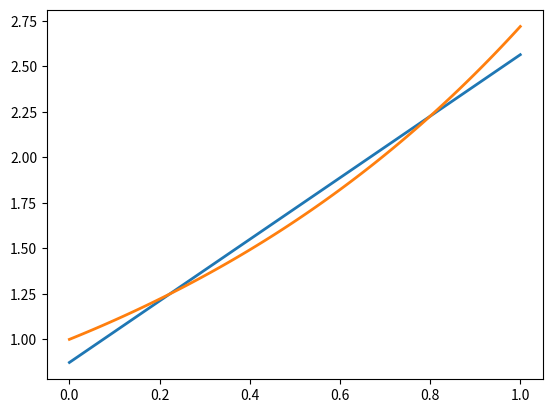

Reproduce this figure in Python.
def avalia_monomial(c,t):
    n = c.size - 1
    s = c[n]*t
    for j in range(n-1,0,-1):
        s = (c[j] + s)*t
        
    return s + c[0]

from numpy import linalg as la
import numpy as np
import matplotlib.pyplot as plt

def trapezio(f,a,b,n=1024):
    h = (b-a)/n
    s = 0.0
    for i in range(1,n):
        s = s + f(a + i*h)
        
    return 0.5*h*( f(a) + 2*s + f(b) )

def f(x):
    return x

def g(x):
    return np.exp(x)

fg = lambda x: f(x)*g(x)

trapezio(fg,0,1)

def matriz_monomial(f,a,b,n):
    AtA = np.zeros((n+1,n+1))
    
    for i in range(n+1):
        for j in range(n+1):
            wiwj = lambda x: x**i * x**j            
            AtA[i,j] = trapezio(wiwj,a,b)
        
    return AtA

def vetor_monomial(f,a,b,n):
    Atf = np.zeros((n+1,))
    
    for i in range(n+1):
        wif = lambda x: x**i * f(x)
        Atf[i] = trapezio(wif,a,b)
        
    return Atf

def ajuste_continuo_monomial(f,a,b,n):
    AtA = matriz_monomial(f,a,b,n)
    Atb = vetor_monomial(f,a,b,n)
        
    return la.solve(AtA,Atb)

def f(x):
    return np.exp(x)

matriz_monomial(f,0,1,1)

vetor_monomial(f,0,1,1)

def f(x):
    return np.exp(x)

c = ajuste_continuo_monomial(f,0,1,1)
c

fig,ax = plt.subplots()

# desenhando os gráficos de f e P
x = np.linspace(0,1,100)
y = np.zeros(x.shape)
for i in range(y.size):
    y[i] = avalia_monomial(c,x[i])

ax.plot(x,y, x,f(x),linewidth=2)

plt.show()